2-way image classification set "lung_mask_data" from GitHub (ljsetter/0xDEADBEEFCAFE); label vocabulary: normal, pneumonia.

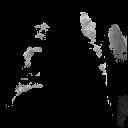
Label: pneumonia

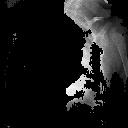
Label: pneumonia

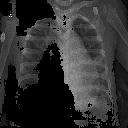
Label: pneumonia

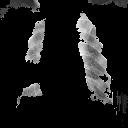
Label: pneumonia

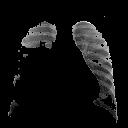
Label: normal

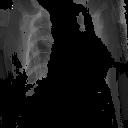
Label: pneumonia
